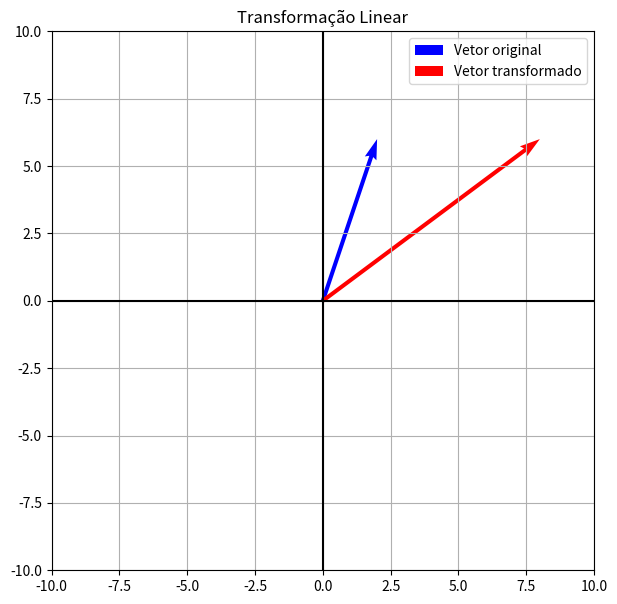

The matplotlib source for this figure:
import numpy as np
import matplotlib.pyplot as plt

# MATRIZ DA TRANSFORMAÇÃO
A = np.array([[1, 1],[0, 1]])

# VETOR ORIGINAL
v = np.array([[2],[6]])

# TRANSFORMAÇÃO
tv = A @ v

print("Vetor original:")
print(v)

print("Vetor transformado:")
print(tv)

# DEFINIÇÃO AUTOMÁTICA DOS LIMITES DO GRÁFICO
maior_valor = max(abs(v[0,0]), abs(v[1,0]), abs(tv[0,0]), abs(tv[1,0]), 1)
limite = maior_valor + 2

# CONSTRUÇÃO DO GRÁFICO
plt.figure(figsize=(7,7))

# VETOR ORIGINAL
plt.quiver(0, 0,
v[0,0], v[1,0],
angles='xy',
scale_units='xy',
scale=1,
color='blue',
label='Vetor original')

# VETOR TRANSFORMADO
plt.quiver(0, 0,
tv[0,0], tv[1,0],
angles='xy',
scale_units='xy',
scale=1,
color='red',
label='Vetor transformado')
plt.xlim(-limite, limite)
plt.ylim(-limite, limite)
plt.axhline(0, color='black')
plt.axvline(0, color='black')
plt.grid()
plt.legend()
plt.title('Transformação Linear')
plt.show()
